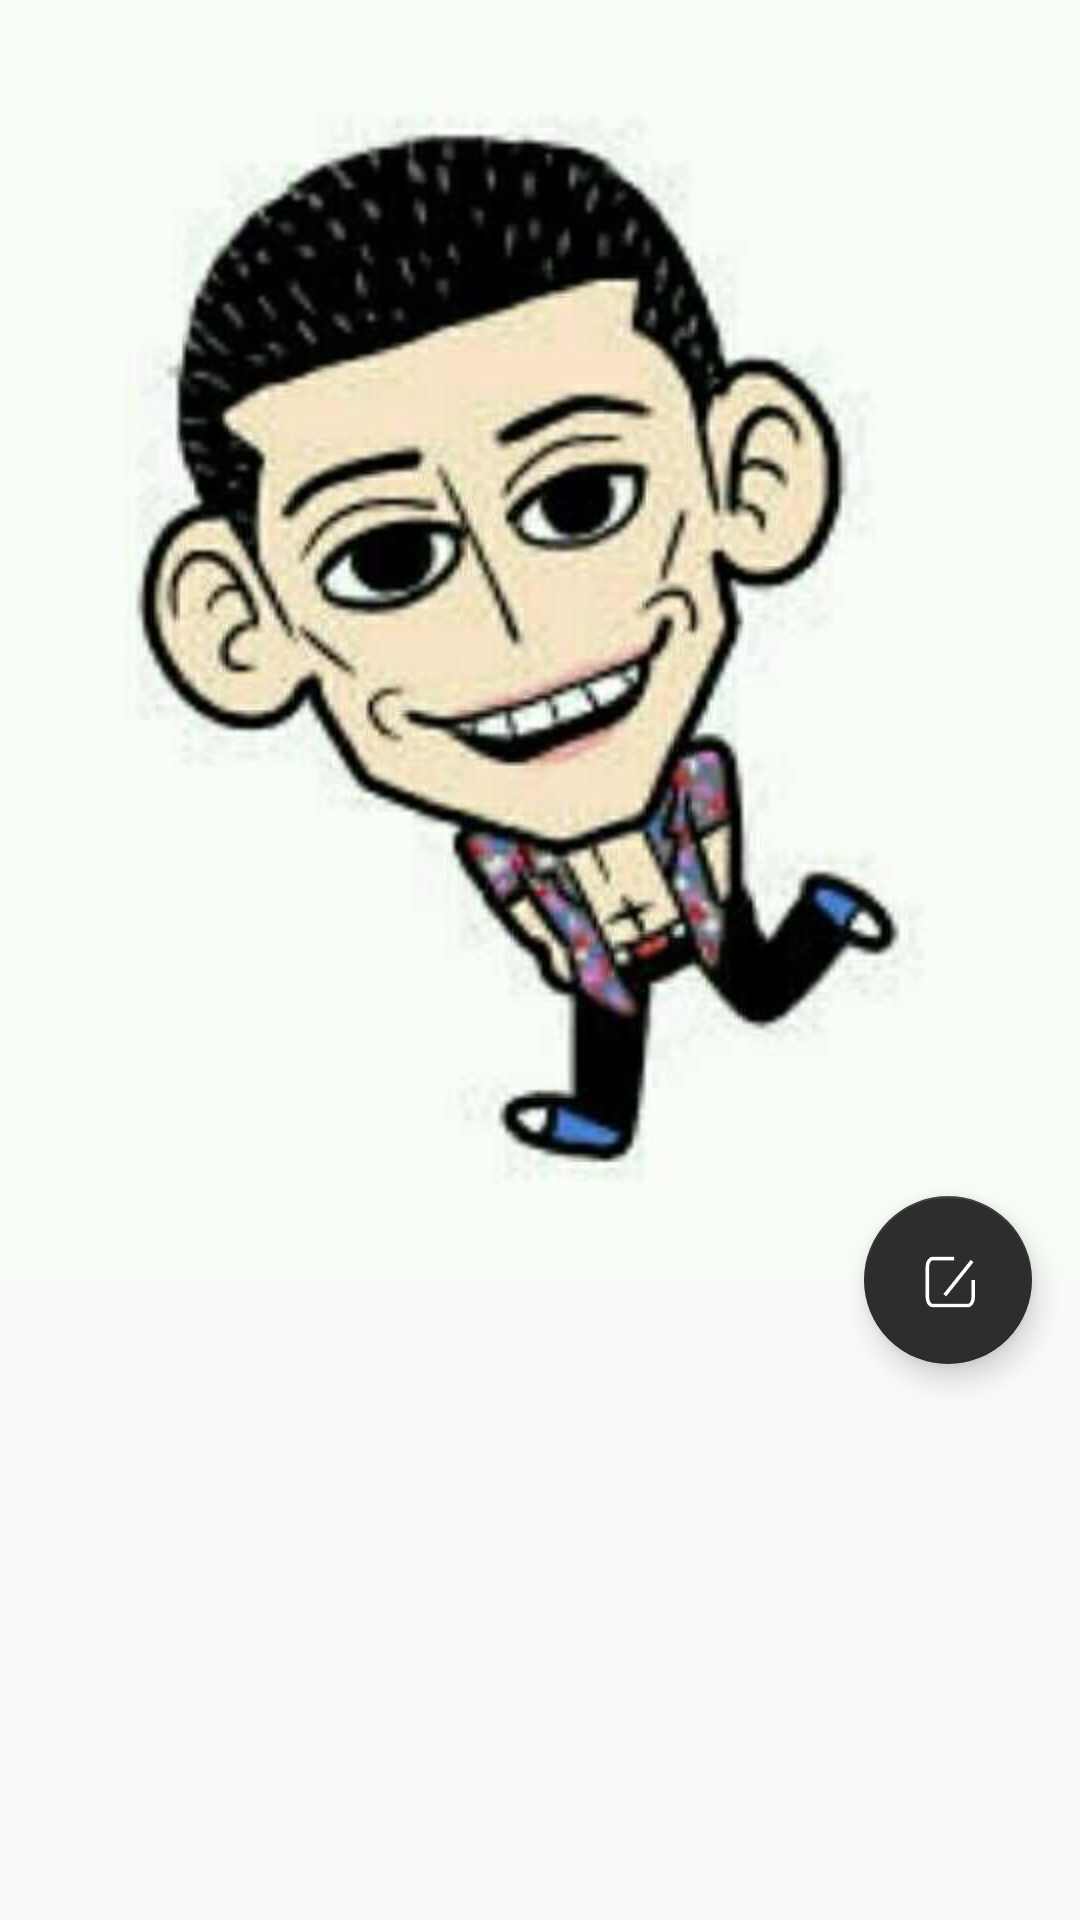

Layout XML and referenced resources for this Android screen:
<!-- AndroidManifest.xml: application theme AppTheme -->
<!-- res/layout/activity_mem_detail.xml -->
<?xml version="1.0" encoding="utf-8"?>
<LinearLayout xmlns:android="http://schemas.android.com/apk/res/android"
    android:layout_width="match_parent"
    android:layout_height="match_parent"
    xmlns:app="http://schemas.android.com/apk/res-auto"
    android:orientation="vertical">

    <android.support.design.widget.CoordinatorLayout
        android:layout_width="match_parent"
        android:layout_height="match_parent">

        <android.support.design.widget.AppBarLayout
            android:id="@+id/appbar"
            android:layout_width="match_parent"
            android:layout_height="wrap_content"
            android:theme="@style/ThemeOverlay.AppCompat.Dark.ActionBar"
            android:fitsSystemWindows="true">

            <android.support.design.widget.CollapsingToolbarLayout
                android:id="@+id/collapsing_toolbar"
                android:layout_width="match_parent"
                android:layout_height="match_parent"
                android:fitsSystemWindows="true"
                app:contentScrim="?attr/colorPrimary"
                app:expandedTitleMarginEnd="64dp"
                app:expandedTitleMarginStart="48dp"
                app:layout_scrollFlags="scroll|exitUntilCollapsed">

                
                <ImageView
                    android:src="@mipmap/iv_default_avatar"
                    app:layout_scrollFlags="scroll|enterAlways|enterAlwaysCollapsed"
                    android:layout_width="wrap_content"
                    android:layout_height="wrap_content"
                    android:scaleType="centerCrop"
                    app:layout_collapseMode="parallax"
                    android:minHeight="100dp"/>

                <android.support.v7.widget.Toolbar
                    android:id="@+id/common_toolbar"
                    android:layout_width="match_parent"
                    android:layout_height="?attr/actionBarSize"
                    app:popupTheme="@style/ThemeOverlay.AppCompat.Light"
                    app:layout_collapseMode="pin" />

            </android.support.design.widget.CollapsingToolbarLayout>

        </android.support.design.widget.AppBarLayout>

        <android.support.v7.widget.RecyclerView
            android:id="@+id/info_list"
            android:scrollbars="vertical"
            android:layout_width="match_parent"
            android:layout_height="match_parent"
            app:layout_behavior="@string/appbar_scrolling_view_behavior"
            android:layout_marginTop="@dimen/idl_item_height">
        </android.support.v7.widget.RecyclerView>

        <android.support.design.widget.FloatingActionButton
            android:layout_height="wrap_content"
            android:layout_width="wrap_content"
            app:layout_anchor="@id/appbar"
            app:layout_anchorGravity="bottom|right|end"
            android:src="@mipmap/ic_edit_white_24"
            android:layout_margin="@dimen/activity_horizontal_margin"
            android:clickable="true"/>

    </android.support.design.widget.CoordinatorLayout>
</LinearLayout>
<!-- res/layout/include_common_toolbar.xml (included above) -->
<?xml version="1.0" encoding="utf-8"?>
<android.support.v7.widget.Toolbar xmlns:android="http://schemas.android.com/apk/res/android"
    xmlns:app="http://schemas.android.com/apk/res-auto"
    xmlns:toolbar="http://schemas.android.com/apk/res-auto"
    xmlns:tools="http://schemas.android.com/tools"
    android:id="@+id/common_toolbar"
    android:layout_width="match_parent"
    android:layout_height="60dp"
    android:background="?attr/colorPrimary"
    android:fitsSystemWindows="false"
    android:maxHeight="60dp"
    android:minHeight="?attr/actionBarSize"
    app:contentInsetStart="0dp"
    app:layout_collapseMode="pin"
    app:layout_scrollFlags="scroll|enterAlways">

    <RelativeLayout
        android:layout_width="match_parent"
        android:layout_height="wrap_content">

        <LinearLayout
            android:id="@+id/ll_menu"
            android:layout_width="wrap_content"
            android:layout_height="match_parent"
            android:layout_gravity="start|center_vertical"
            android:gravity="center_vertical"
            android:orientation="horizontal"
            android:paddingBottom="10dp"
            android:paddingEnd="10dp"
            android:paddingStart="16dp"
            android:paddingTop="10dp"
            android:visibility="visible">

            <ImageView
                android:layout_width="30dp"
                android:layout_height="30dp"
                android:src="@mipmap/ic_menu_white_24dp" />

        </LinearLayout>
    </RelativeLayout>
</android.support.v7.widget.Toolbar>
<!-- resources referenced by this layout -->
<resources>
  <dimen name="activity_horizontal_margin">16dp</dimen>
  <dimen name="idl_item_height">56dp</dimen>
  <!-- mipmap ic_edit_white_24: png bitmap (mipmap-hdpi, 333 bytes) -->
  <!-- mipmap iv_default_avatar: jpg bitmap (mipmap-hdpi, 29812 bytes) -->
  <style name="AppTheme" parent="Theme.AppCompat.Light.NoActionBar">
          
          <item name="colorPrimary">@color/colorPrimary</item>
          <item name="colorPrimaryDark">@color/colorPrimaryDark</item>
          <item name="colorAccent">@color/colorAccent</item>
      </style>
  <color name="colorPrimary">#3B3B3B</color>
  <color name="colorPrimaryDark">#2D2D2D</color>
  <color name="colorAccent">#2D2D2D</color>
</resources>
